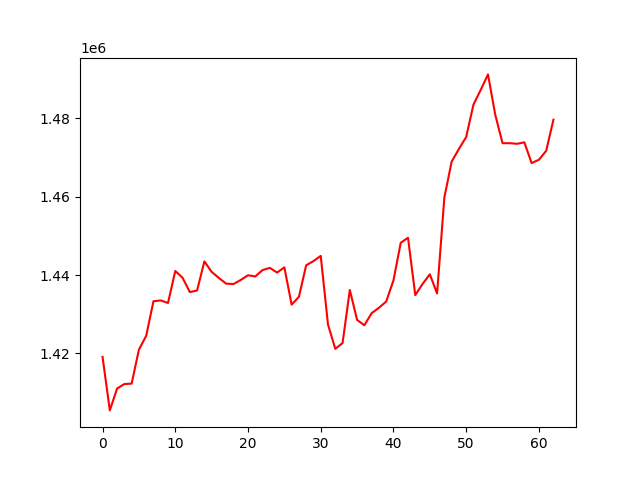

The data file committed next to this chart (first rows):
, 0
0, 1419123
1, 1405479
2, 1411052
3, 1412204
4, 1412304
5, 1420974
6, 1424493
7, 1433324
8, 1433527
9, 1432873
10, 1441045
11, 1439314
12, 1435667
13, 1436061
14, 1443483
15, 1440822
16, 1439248
17, 1437809
18, 1437717
19, 1438746
20, 1439950
21, 1439640
22, 1441272
23, 1441835
24, 1440641
25, 1441967
26, 1432458
27, 1434442
28, 1442501
29, 1443555
30, 1444888
31, 1427376
32, 1421185
33, 1422637
34, 1436200
35, 1428563
36, 1427197
37, 1430277
38, 1431648
39, 1433240
40, 1438632
41, 1448235
42, 1449516
43, 1434880
44, 1437730
45, 1440194
46, 1435304
47, 1459797
48, 1468920
49, 1472168
50, 1475205
51, 1483474
52, 1487237
53, 1491185
54, 1480871
55, 1473640
56, 1473634
57, 1473483
58, 1473857
59, 1468556
... 3 more rows
